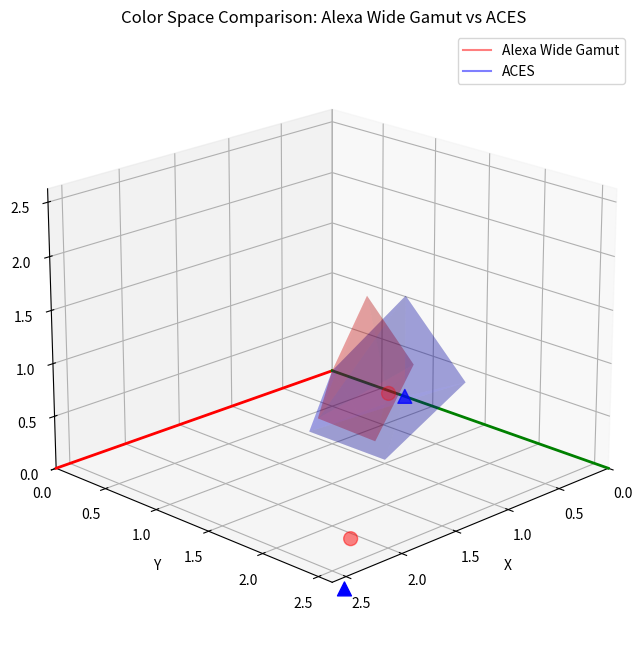

The matplotlib source for this figure:
import numpy as np
import matplotlib.pyplot as plt
from mpl_toolkits.mplot3d import Axes3D
from scipy.spatial import ConvexHull

def xy_to_XYZ(x, y):
    """Convert CIE xy chromaticity coordinates to XYZ."""
    X = x / y
    Y = 1.0
    Z = (1 - x - y) / y
    return np.array([X, Y, Z])

def get_color_space_primaries():
    """Define color space primaries in xy chromaticity coordinates."""
    
    # Alexa Wide Gamut primaries
    alexa_primaries = {
        'red': (0.7347, 0.2653),
        'green': (0.1152, 0.8264),
        'blue': (0.1001, 0.1062),
        'white': (0.3127, 0.3290)  # D65
    }
    
    # ACES primaries
    aces_primaries = {
        'red': (0.7347, 0.2653),
        'green': (0.0000, 1.0000),
        'blue': (0.0001, -0.0770),
        'white': (0.32168, 0.33767)  # D60
    }
    
    return alexa_primaries, aces_primaries

def create_color_space_matrix(primaries):
    """Create RGB to XYZ transformation matrix for a color space."""
    # Convert primaries to XYZ
    primaries_XYZ = {
        color: xy_to_XYZ(x, y)
        for color, (x, y) in primaries.items()
    }
    
    # Create primary matrix
    M = np.column_stack([
        primaries_XYZ['red'],
        primaries_XYZ['green'],
        primaries_XYZ['blue']
    ])
    
    # Calculate RGB to XYZ matrix
    S = np.linalg.solve(M, primaries_XYZ['white'])
    M = M * S[:, np.newaxis]
    
    return M

def generate_gamut_points(steps=20):
    """Generate points to represent the color space volume."""
    vertices = []
    
    # Add primary points and black/white points
    vertices.append([0, 0, 0])  # Black
    vertices.append([1, 0, 0])  # Red primary
    vertices.append([0, 1, 0])  # Green primary
    vertices.append([0, 0, 1])  # Blue primary
    vertices.append([1, 1, 1])  # White
    
    # Add points along primary connecting lines and interior
    for i in range(steps):
        t = i / (steps - 1)
        # Primary connecting lines
        vertices.append([t, 1-t, 0])  # R-G
        vertices.append([0, t, 1-t])  # G-B
        vertices.append([1-t, 0, t])  # B-R
        
        # Interior points
        for j in range(steps):
            s = j / (steps - 1)
            vertices.append([t*s, (1-t)*s, (1-s)])
            vertices.append([s, t*s, (1-t)*(1-s)])
            vertices.append([(1-t)*s, s, t*(1-s)])
    
    return np.array(vertices)

def visualize_color_spaces():
    """Create 3D visualization comparing color spaces."""
    fig = plt.figure(figsize=(12, 8))
    ax = fig.add_subplot(111, projection='3d')
    
    # Get color space primaries and create transformation matrices
    alexa_primaries, aces_primaries = get_color_space_primaries()
    alexa_matrix = create_color_space_matrix(alexa_primaries)
    aces_matrix = create_color_space_matrix(aces_primaries)
    
    # Generate base points
    vertices = generate_gamut_points()
    
    # Transform vertices to XYZ space for both color spaces
    alexa_vertices = np.dot(alexa_matrix, vertices.T).T
    aces_vertices = np.dot(aces_matrix, vertices.T).T
    
    # Create and plot convex hulls
    for vertices, color, alpha, name in [
        (alexa_vertices, 'red', 0.2, 'Alexa Wide Gamut'),
        (aces_vertices, 'blue', 0.2, 'ACES')
    ]:
        hull = ConvexHull(vertices)
        for simplex in hull.simplices:
            pts = vertices[simplex]
            ax.plot_trisurf(pts[:,0], pts[:,1], pts[:,2],
                          alpha=alpha, color=color)
    
    # Plot primary points for both color spaces
    for primaries, matrix, color, marker in [
        (alexa_primaries, alexa_matrix, 'red', 'o'),
        (aces_primaries, aces_matrix, 'blue', '^')
    ]:
        primary_points = np.array([
            xy_to_XYZ(primaries['red'][0], primaries['red'][1]),
            xy_to_XYZ(primaries['green'][0], primaries['green'][1]),
            xy_to_XYZ(primaries['blue'][0], primaries['blue'][1])
        ])
        primary_points = np.dot(matrix, primary_points.T).T
        ax.scatter(primary_points[:,0], primary_points[:,1], primary_points[:,2],
                  c=color, s=100, marker=marker)
    
    # Set up the visualization
    arrow_length = max(np.max(alexa_vertices), np.max(aces_vertices)) * 1.2
    
    # Plot coordinate axes
    ax.plot([0, arrow_length], [0, 0], [0, 0], 'r-', linewidth=2)
    ax.plot([0, 0], [0, arrow_length], [0, 0], 'g-', linewidth=2)
    ax.plot([0, 0], [0, 0], [arrow_length], 'b-', linewidth=2)
    
    # Add legend
    ax.plot([], [], 'red', alpha=0.5, label='Alexa Wide Gamut')
    ax.plot([], [], 'blue', alpha=0.5, label='ACES')
    ax.legend()
    
    # Set labels and title
    ax.set_xlabel('X')
    ax.set_ylabel('Y')
    ax.set_zlabel('Z')
    ax.set_title('Color Space Comparison: Alexa Wide Gamut vs ACES')
    
    # Set axis limits
    max_val = arrow_length
    ax.set_xlim(0, max_val)
    ax.set_ylim(0, max_val)
    ax.set_zlim(0, max_val)
    
    # Add grid
    ax.grid(True)
    
    # Set initial view angle
    ax.view_init(elev=20, azim=45)
    
    return fig, ax

# Create and display the visualization
fig, ax = visualize_color_spaces()
plt.show()
